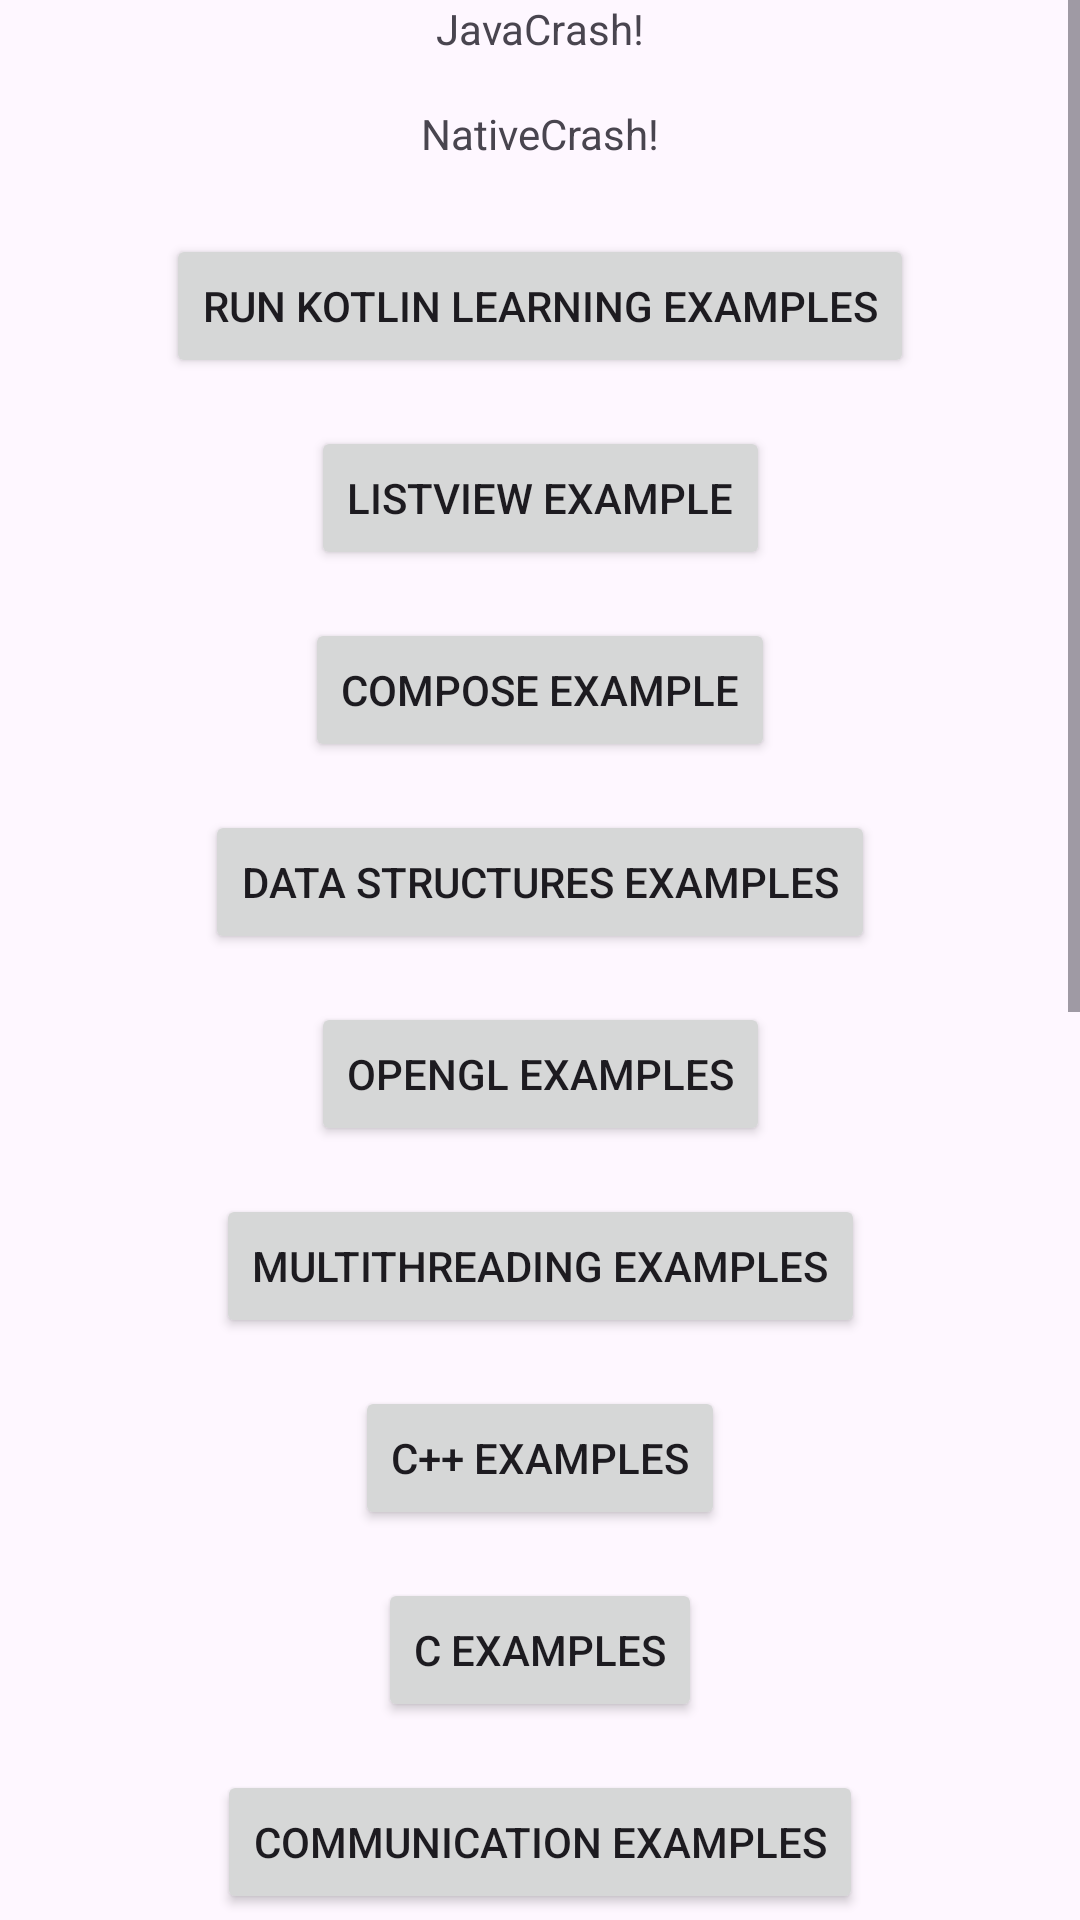

This screen was rendered from an Android layout file. Write that file and the resources it references.
<!-- AndroidManifest.xml: application theme Theme.Stability -->
<!-- res/layout/activity_main.xml -->
<?xml version="1.0" encoding="utf-8"?>
<androidx.constraintlayout.widget.ConstraintLayout xmlns:android="http://schemas.android.com/apk/res/android"
    xmlns:app="http://schemas.android.com/apk/res-auto"
    xmlns:tools="http://schemas.android.com/tools"
    android:id="@+id/main"
    android:layout_width="match_parent"
    android:layout_height="match_parent"
    tools:context=".MainActivity">

    <ScrollView
        android:layout_width="match_parent"
        android:layout_height="match_parent"
        android:fillViewport="true"
        app:layout_constraintBottom_toBottomOf="parent"
        app:layout_constraintEnd_toEndOf="parent"
        app:layout_constraintStart_toStartOf="parent"
        app:layout_constraintTop_toTopOf="parent">

        <androidx.constraintlayout.widget.ConstraintLayout
            android:layout_width="match_parent"
            android:layout_height="wrap_content">

            <TextView
                android:id="@+id/javaCrash"
                android:layout_width="wrap_content"
                android:layout_height="wrap_content"
                android:text="JavaCrash!"
                app:layout_constraintEnd_toEndOf="parent"
                app:layout_constraintStart_toStartOf="parent"
                app:layout_constraintTop_toTopOf="parent" />

            <TextView
                android:id="@+id/nativeCrash"
                android:layout_width="wrap_content"
                android:layout_height="wrap_content"
                android:text="NativeCrash!"
                app:layout_constraintEnd_toEndOf="parent"
                app:layout_constraintStart_toStartOf="parent"
                app:layout_constraintTop_toBottomOf="@+id/javaCrash"
                android:layout_marginTop="16dp" />

            <Button
                android:id="@+id/btnKotlinLearning"
                android:layout_width="wrap_content"
                android:layout_height="wrap_content"
                android:text="Run Kotlin Learning Examples"
                app:layout_constraintEnd_toEndOf="parent"
                app:layout_constraintStart_toStartOf="parent"
                app:layout_constraintTop_toBottomOf="@+id/nativeCrash"
                android:layout_marginTop="24dp" />

            <Button
                android:id="@+id/btnListView"
                android:layout_width="wrap_content"
                android:layout_height="wrap_content"
                android:text="ListView Example"
                app:layout_constraintEnd_toEndOf="parent"
                app:layout_constraintStart_toStartOf="parent"
                app:layout_constraintTop_toBottomOf="@+id/btnKotlinLearning"
                android:layout_marginTop="16dp" />

            <Button
                android:id="@+id/btnCompose"
                android:layout_width="wrap_content"
                android:layout_height="wrap_content"
                android:text="Compose Example"
                app:layout_constraintEnd_toEndOf="parent"
                app:layout_constraintStart_toStartOf="parent"
                app:layout_constraintTop_toBottomOf="@+id/btnListView"
                android:layout_marginTop="16dp" />                

            <Button
                android:id="@+id/btnDataStructures"
                android:layout_width="wrap_content"
                android:layout_height="wrap_content"
                android:text="Data Structures Examples"
                app:layout_constraintEnd_toEndOf="parent"
                app:layout_constraintStart_toStartOf="parent"
                app:layout_constraintTop_toBottomOf="@+id/btnCompose"
                android:layout_marginTop="16dp" />

            <Button
                android:id="@+id/btnOpenGL"
                android:layout_width="wrap_content"
                android:layout_height="wrap_content"
                android:text="OpenGL Examples"
                app:layout_constraintEnd_toEndOf="parent"
                app:layout_constraintStart_toStartOf="parent"
                app:layout_constraintTop_toBottomOf="@+id/btnDataStructures"
                android:layout_marginTop="16dp" />

            <Button
                android:id="@+id/btnMultithreading"
                android:layout_width="wrap_content"
                android:layout_height="wrap_content"
                android:text="Multithreading Examples"
                app:layout_constraintEnd_toEndOf="parent"
                app:layout_constraintStart_toStartOf="parent"
                app:layout_constraintTop_toBottomOf="@+id/btnOpenGL"
                android:layout_marginTop="16dp" />

            <Button
                android:id="@+id/btnCpp"
                android:layout_width="wrap_content"
                android:layout_height="wrap_content"
                android:text="C++ Examples"
                app:layout_constraintEnd_toEndOf="parent"
                app:layout_constraintStart_toStartOf="parent"
                app:layout_constraintTop_toBottomOf="@+id/btnMultithreading"
                android:layout_marginTop="16dp" />

            <Button
                android:id="@+id/btnC"
                android:layout_width="wrap_content"
                android:layout_height="wrap_content"
                android:text="C Examples"
                app:layout_constraintEnd_toEndOf="parent"
                app:layout_constraintStart_toStartOf="parent"
                app:layout_constraintTop_toBottomOf="@+id/btnCpp"
                android:layout_marginTop="16dp" />

            <Button
                android:id="@+id/btnCommunication"
                android:layout_width="wrap_content"
                android:layout_height="wrap_content"
                android:text="Communication Examples"
                app:layout_constraintEnd_toEndOf="parent"
                app:layout_constraintStart_toStartOf="parent"
                app:layout_constraintTop_toBottomOf="@+id/btnC"
                android:layout_marginTop="16dp" />

            <Button
                android:id="@+id/btnNetwork"
                android:layout_width="wrap_content"
                android:layout_height="wrap_content"
                android:text="Network Examples"
                app:layout_constraintEnd_toEndOf="parent"
                app:layout_constraintStart_toStartOf="parent"
                app:layout_constraintTop_toBottomOf="@+id/btnCommunication"
                android:layout_marginTop="16dp" />

            <Button
                android:id="@+id/btnDesignPatterns"
                android:layout_width="wrap_content"
                android:layout_height="wrap_content"
                android:text="Design Patterns Examples"
                app:layout_constraintEnd_toEndOf="parent"
                app:layout_constraintStart_toStartOf="parent"
                app:layout_constraintTop_toBottomOf="@+id/btnNetwork"
                android:layout_marginTop="16dp" />

            <Button
                android:id="@+id/btnMVP"
                android:layout_width="wrap_content"
                android:layout_height="wrap_content"
                android:text="MVP Architecture Examples"
                app:layout_constraintEnd_toEndOf="parent"
                app:layout_constraintStart_toStartOf="parent"
                app:layout_constraintTop_toBottomOf="@+id/btnDesignPatterns"
                android:layout_marginTop="16dp" />

            <Button
                android:id="@+id/btnWebRTC"
                android:layout_width="wrap_content"
                android:layout_height="wrap_content"
                android:text="WebRTC Examples"
                app:layout_constraintEnd_toEndOf="parent"
                app:layout_constraintStart_toStartOf="parent"
                app:layout_constraintTop_toBottomOf="@+id/btnMVP"
                android:layout_marginTop="16dp"
                android:layout_marginBottom="24dp" />

            <Button
                android:id="@+id/btnVideoEdit"
                android:layout_width="wrap_content"
                android:layout_height="wrap_content"
                android:text="Video Edit Examples"
                app:layout_constraintEnd_toEndOf="parent"
                app:layout_constraintStart_toStartOf="parent"
                app:layout_constraintTop_toBottomOf="@+id/btnWebRTC"
                android:layout_marginTop="16dp" />

            <Button
                android:id="@+id/btnANR"
                android:layout_width="wrap_content"
                android:layout_height="wrap_content"
                android:text="ANR Demo"
                app:layout_constraintEnd_toEndOf="parent"
                app:layout_constraintStart_toStartOf="parent"
                app:layout_constraintTop_toBottomOf="@+id/btnVideoEdit"
                android:layout_marginTop="16dp" />

            <Button
                android:id="@+id/btnOOM"
                android:layout_width="wrap_content"
                android:layout_height="wrap_content"
                android:text="OOM Examples"
                app:layout_constraintEnd_toEndOf="parent"
                app:layout_constraintStart_toStartOf="parent"
                app:layout_constraintTop_toBottomOf="@+id/btnANR"
                android:layout_marginTop="16dp" />

            <Button
                android:id="@+id/btnARouter"
                android:layout_width="wrap_content"
                android:layout_height="wrap_content"
                android:text="ARouter Examples"
                app:layout_constraintEnd_toEndOf="parent"
                app:layout_constraintStart_toStartOf="parent"
                app:layout_constraintTop_toBottomOf="@+id/btnOOM"
                android:layout_marginTop="16dp" />

            <Button
                android:id="@+id/btnVoiceAssistant"
                android:layout_width="wrap_content"
                android:layout_height="wrap_content"
                android:text="语音助手 (小迪)"
                app:layout_constraintEnd_toEndOf="parent"
                app:layout_constraintStart_toStartOf="parent"
                app:layout_constraintTop_toBottomOf="@+id/btnARouter"
                android:layout_marginTop="16dp"
                android:layout_marginBottom="24dp" />

        </androidx.constraintlayout.widget.ConstraintLayout>

    </ScrollView>

</androidx.constraintlayout.widget.ConstraintLayout>
<!-- resources referenced by this layout -->
<resources>
  <style name="Theme.Stability" parent="Base.Theme.Stability" />
  <style name="Base.Theme.Stability" parent="Theme.Material3.DayNight.NoActionBar">
          
          
      </style>
</resources>
